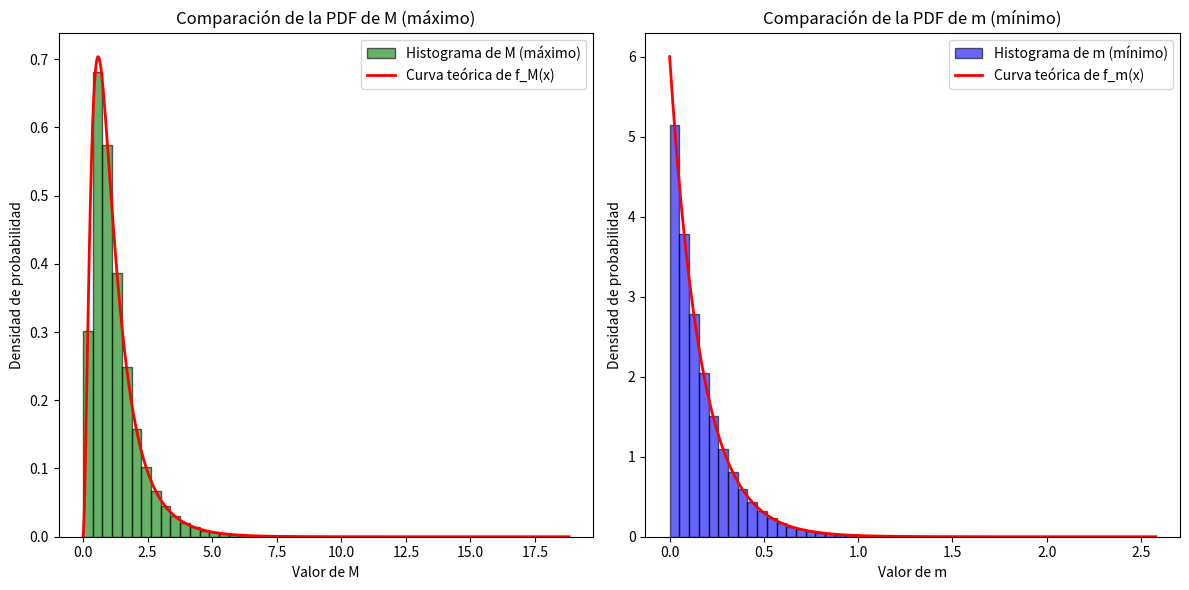

The matplotlib source for this figure:
from random import random
from math import log
import numpy as np
import matplotlib.pyplot as plt
from scipy.stats import ks_2samp


def generarM():
    X1 = -log(1-random())/1
    X2 = -log(1-random())/2
    X3 = -log(1-random())/3
    return max(X1,X2,X3)

def generarm():
    X1 = -log(1-random())/1
    X2 = -log(1-random())/2
    X3 = -log(1-random())/3
    return min(X1,X2,X3)

M_vals = [generarM() for _ in range(10)]
m_vals = [generarm() for _ in range(10)]

print(f"Valores de M: {M_vals}")
print(f"Valores de m: {m_vals}")


# ------------------------ Ploteos ------------------------

# Generamos las muestras
M_vals = [generarM() for _ in range(1000000)]
m_vals = [generarm() for _ in range(1000000)]

# Configuramos la figura para dos gráficos
plt.figure(figsize=(12, 6))

# Histograma de M (máximo)
plt.subplot(1, 2, 1)
count, bins, ignored = plt.hist(M_vals, bins=50, density=True, alpha=0.6, color='g', edgecolor='black', label="Histograma de M (máximo)")

# Curva teórica de f_M(x)
x_vals = np.linspace(0, max(M_vals), 1000)
f_M_theoretical = np.exp(-6*x_vals) * (np.exp(x_vals) - 1)**2 * (7*np.exp(x_vals) + 4*np.exp(2*x_vals) + np.exp(3*x_vals) + 6)
plt.plot(x_vals, f_M_theoretical, color='r', label="Curva teórica de f_M(x)", linewidth=2)

plt.title("Comparación de la PDF de M (máximo)")
plt.xlabel("Valor de M")
plt.ylabel("Densidad de probabilidad")
plt.legend()

# Histograma de m (mínimo)
plt.subplot(1, 2, 2)
count, bins, ignored = plt.hist(m_vals, bins=50, density=True, alpha=0.6, color='b', edgecolor='black', label="Histograma de m (mínimo)")

# Generamos la curva teórica de f_m(x)
x_vals = np.linspace(0, max(m_vals), 1000)
f_m_theoretical = 6 * np.exp(-6 * x_vals)
plt.plot(x_vals, f_m_theoretical, color='r', label="Curva teórica de f_m(x)", linewidth=2)

plt.title("Comparación de la PDF de m (mínimo)")
plt.xlabel("Valor de m")
plt.ylabel("Densidad de probabilidad")
plt.legend()

# Mostrar ambos gráficos
plt.tight_layout()
plt.show()